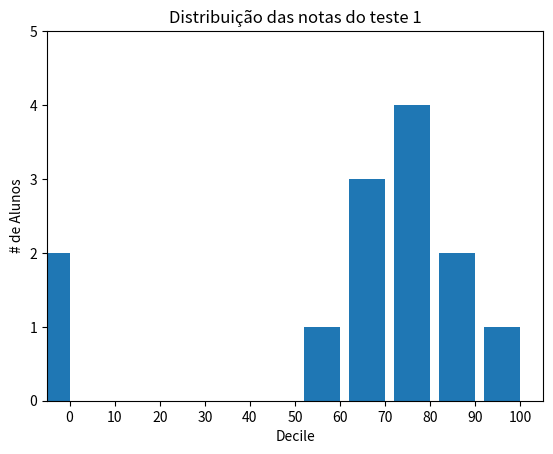

Write the Python code that produced this figure.
from matplotlib import pyplot as plt
from collections import Counter
grades = [83,95,91,87,70,0,85,82,100,67,73,77,0]
decile = lambda grade: grade // 10 * 10
histogram = Counter(decile(grade) for grade in grades)

plt.bar([x - 4 for x in histogram.keys()],
histogram.values(),
8)
plt.axis([-5, 105, 0, 5])

plt.xticks([10 * i for i in range(11)])
plt.xlabel("Decile")
plt.ylabel("# de Alunos")
plt.title("Distribuição das notas do teste 1")
plt.show()
